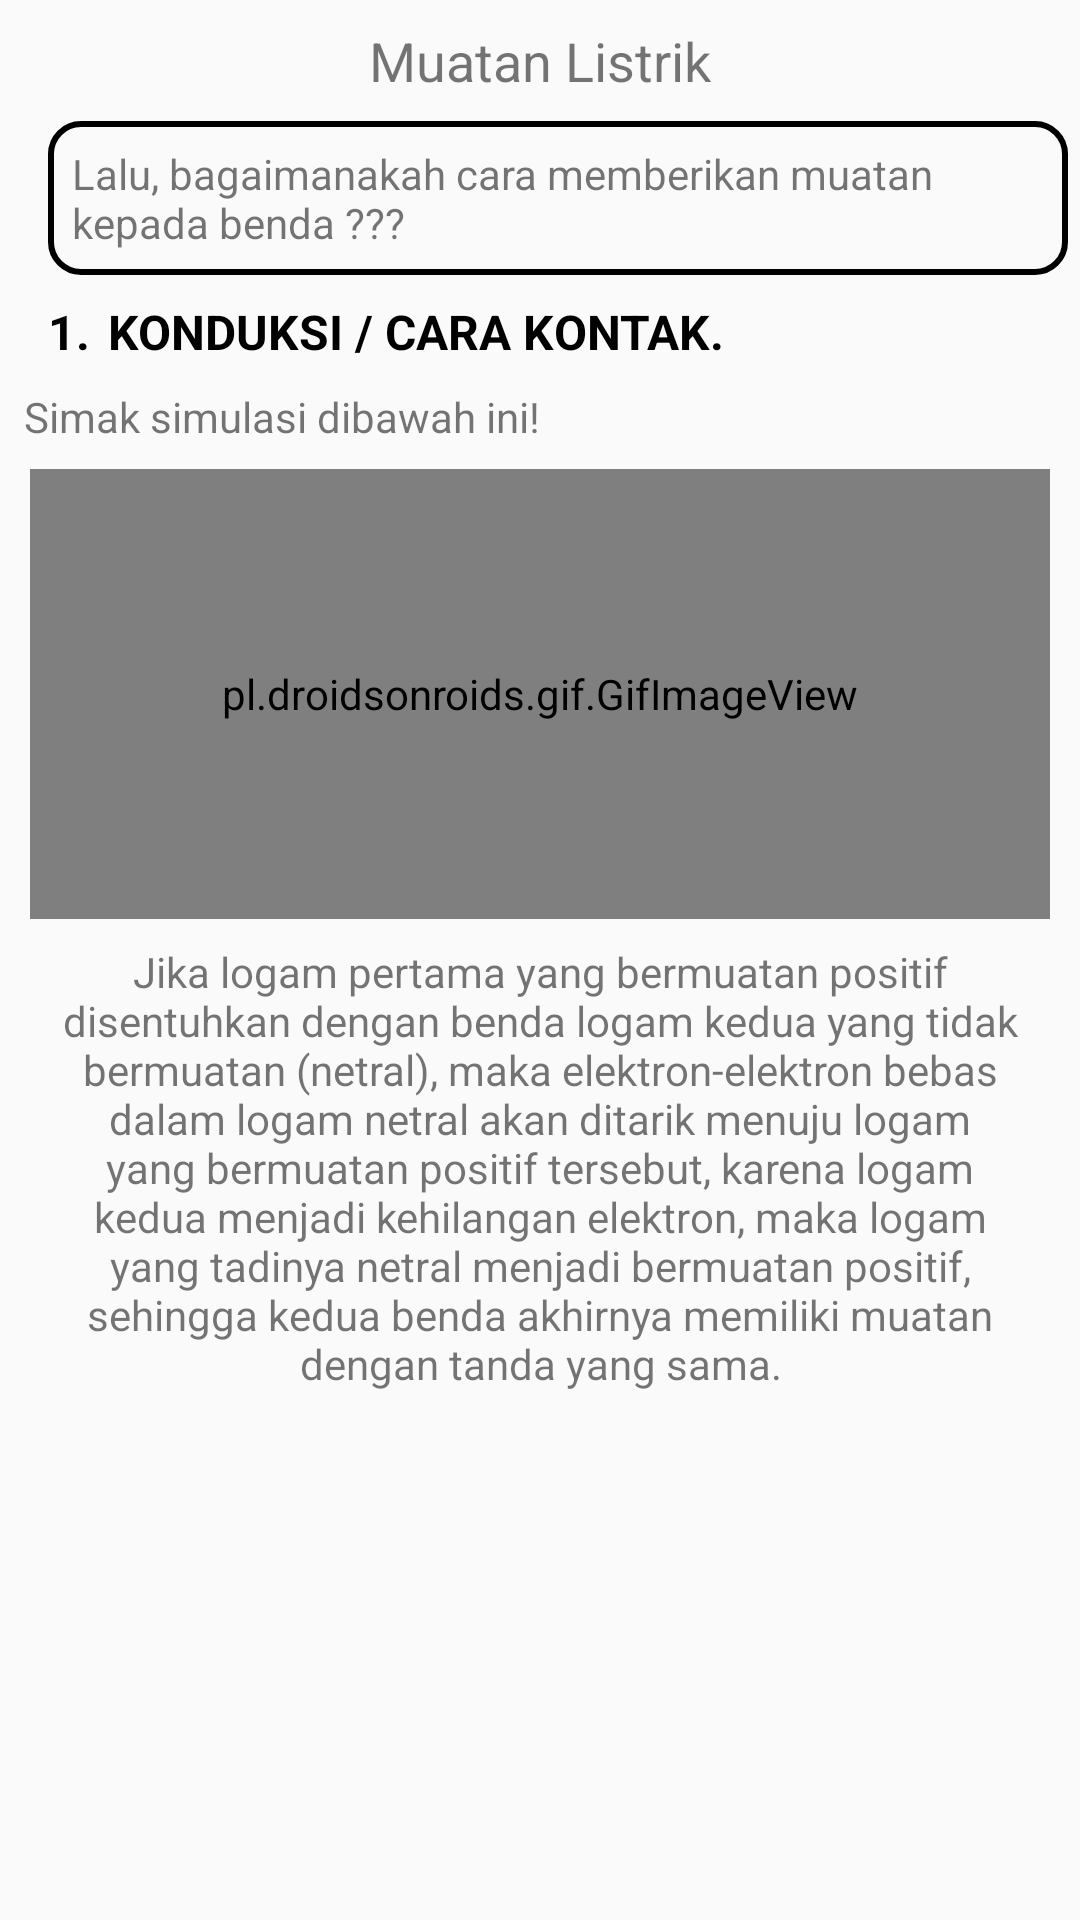

Android layout source for this screen:
<!-- AndroidManifest.xml: application theme AppTheme -->
<!-- res/layout/ml4.xml -->
<?xml version="1.0" encoding="utf-8"?>
<ScrollView
    xmlns:android="http://schemas.android.com/apk/res/android"
    xmlns:app="http://schemas.android.com/apk/res-auto"
    xmlns:tools="http://schemas.android.com/tools"
    android:layout_width="match_parent"
    android:layout_height="match_parent">
    <android.support.constraint.ConstraintLayout
        android:layout_width="match_parent"
        android:layout_height="match_parent">
        <TextView
            android:id="@+id/textml41"
            android:layout_width="wrap_content"
            android:layout_height="wrap_content"
            android:layout_marginLeft="8dp"
            android:layout_marginRight="8dp"
            android:layout_marginTop="8dp"
            android:text="Muatan Listrik"
            android:textAlignment="center"
            android:textSize="18sp"
            app:layout_constraintLeft_toLeftOf="parent"
            app:layout_constraintRight_toRightOf="parent"
            app:layout_constraintTop_toTopOf="parent" />

        <TextView
            android:id="@+id/textml42"
            android:layout_width="340dp"
            android:layout_height="wrap_content"
            android:layout_marginLeft="16dp"
            android:layout_marginTop="8dp"
            android:background="@drawable/border"
            android:padding="8dp"
            android:text="Lalu, bagaimanakah cara memberikan muatan kepada benda ???"
            app:layout_constraintLeft_toLeftOf="parent"
            app:layout_constraintTop_toBottomOf="@+id/textml41" />

        <TextView
            android:id="@+id/textml43"
            android:layout_width="340dp"
            android:layout_height="wrap_content"
            android:layout_marginLeft="16dp"
            android:layout_marginTop="8dp"
            android:text="1.	KONDUKSI / CARA KONTAK. "
            android:textColor="@android:color/black"
            android:textSize="16sp"
            android:textStyle="bold"
            app:layout_constraintLeft_toLeftOf="parent"
            app:layout_constraintTop_toBottomOf="@+id/textml42" />

        <TextView
            android:id="@+id/textml44"
            android:layout_width="wrap_content"
            android:layout_height="wrap_content"
            android:layout_marginTop="8dp"
            android:text="Simak simulasi dibawah ini!"
            app:layout_constraintTop_toBottomOf="@+id/textml43"
            android:layout_marginLeft="8dp"
            app:layout_constraintLeft_toLeftOf="parent" />

        <pl.droidsonroids.gif.GifImageView
            android:id="@+id/ml4gif1"
            android:layout_width="340dp"
            android:layout_height="150dp"
            android:layout_marginLeft="8dp"
            android:layout_marginRight="8dp"
            android:layout_marginTop="8dp"
            android:scaleType="fitXY"
            app:layout_constraintLeft_toLeftOf="parent"
            app:layout_constraintRight_toRightOf="parent"
            app:layout_constraintTop_toBottomOf="@+id/textml44" />

        <ImageView
            android:id="@+id/play"
            android:layout_width="100dp"
            android:layout_height="100dp"
            android:layout_marginBottom="8dp"
            android:layout_marginLeft="8dp"
            android:layout_marginRight="8dp"
            android:layout_marginTop="8dp"
            app:layout_constraintBottom_toBottomOf="@+id/ml4gif1"
            app:layout_constraintLeft_toLeftOf="@+id/ml4gif1"
            app:layout_constraintRight_toRightOf="@+id/ml4gif1"
            app:layout_constraintTop_toTopOf="@+id/ml4gif1"
            app:srcCompat="@drawable/play" />

        <TextView
            android:id="@+id/textml45"
            android:layout_width="320dp"
            android:layout_height="wrap_content"
            android:layout_marginLeft="8dp"
            android:layout_marginRight="8dp"
            android:layout_marginTop="8dp"
            android:text="Jika logam pertama yang bermuatan positif disentuhkan dengan benda logam kedua yang tidak bermuatan (netral), maka elektron-elektron bebas dalam logam netral akan ditarik menuju logam yang bermuatan positif tersebut, karena logam kedua menjadi kehilangan elektron, maka logam yang tadinya netral menjadi bermuatan positif, sehingga kedua benda akhirnya memiliki muatan dengan tanda yang sama."
            android:textAlignment="center"
            app:layout_constraintLeft_toLeftOf="parent"
            app:layout_constraintRight_toRightOf="parent"
            app:layout_constraintTop_toBottomOf="@+id/ml4gif1" />
    </android.support.constraint.ConstraintLayout>
</ScrollView>
<!-- resources referenced by this layout -->
<resources>
  <!-- drawable border (drawable) -->
  <?xml version="1.0" encoding="utf-8"?>
  <shape xmlns:android="http://schemas.android.com/apk/res/android"
      android:shape="rectangle" >
  
      
      <solid
          android:color="@color/transparent" >
      </solid>
  
      
      <stroke
          android:width="2dp"
          android:color="#000000" >
      </stroke>
  
      
      <corners
          android:radius="10dp"   >
      </corners>
  
  </shape>
  <!-- drawable play: png bitmap (drawable-xxhdpi, 1069 bytes) -->
  <style name="AppTheme" parent="Theme.AppCompat.Light.DarkActionBar">
          
          <item name="colorPrimary">@color/colorPrimary</item>
          <item name="colorPrimaryDark">@color/colorPrimaryDark</item>
          <item name="colorAccent">@color/colorAccent</item>
      </style>
  <color name="transparent">#00FFFFFF</color>
  <color name="colorPrimary">#80cecb</color>
  <color name="colorPrimaryDark">#62d4d0</color>
  <color name="colorAccent">#83e4e1</color>
</resources>
